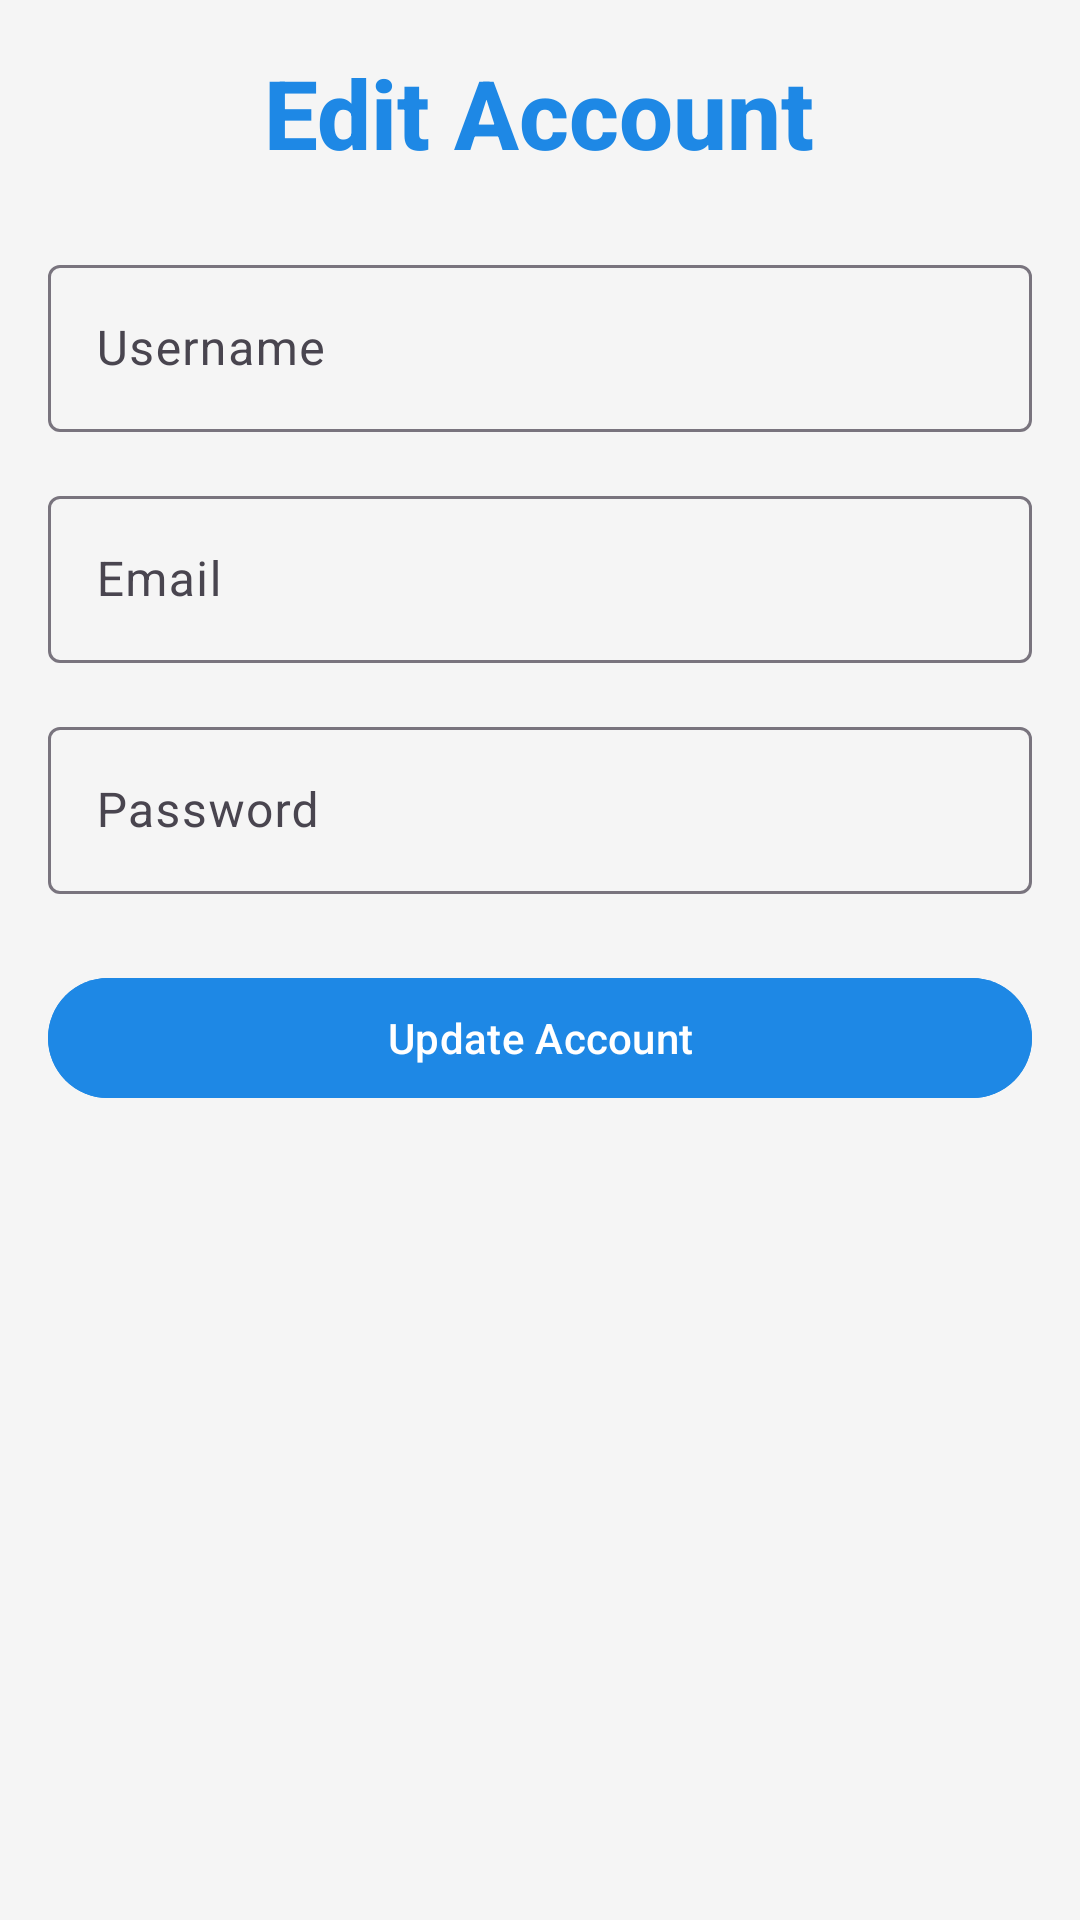

Android layout source for this screen:
<!-- AndroidManifest.xml: application theme Theme.CourseHub -->
<!-- res/layout/fragment_edit_user.xml -->
<?xml version="1.0" encoding="utf-8"?>
<androidx.constraintlayout.widget.ConstraintLayout xmlns:android="http://schemas.android.com/apk/res/android"
    android:layout_width="match_parent"
    android:layout_height="match_parent"
    xmlns:tools="http://schemas.android.com/tools"
    xmlns:app="http://schemas.android.com/apk/res-auto"
    android:background="?attr/android:windowBackground"
    android:padding="16dp"
    tools:context=".feature.user.profile_screen.edit_user_screen.EditUserFragment">

    <ImageButton
        android:id="@+id/btnNavigateUp"
        android:layout_width="30dp"
        android:layout_height="30dp"
        android:src="@drawable/ic_arrow_back"
        android:background="@android:color/transparent"
        android:scaleType="centerCrop"
        android:layout_marginTop="8dp"
        app:layout_constraintTop_toTopOf="parent"
        app:layout_constraintStart_toStartOf="parent"/>

    <LinearLayout
        android:layout_width="0dp"
        android:layout_height="0dp"
        android:orientation="vertical"
        android:gravity="center_horizontal"
        app:layout_constraintTop_toTopOf="parent"
        app:layout_constraintStart_toStartOf="parent"
        app:layout_constraintEnd_toEndOf="parent"
        app:layout_constraintBottom_toBottomOf="parent">

        <TextView
            android:layout_width="wrap_content"
            android:layout_height="wrap_content"
            android:text="Edit Account"
            android:textSize="32sp"
            android:textStyle="bold"
            android:textColor="?attr/colorPrimary"
            android:fontFamily="sans-serif-medium"
            android:layout_marginBottom="24dp" />

        <com.google.android.material.textfield.TextInputLayout
            android:layout_width="match_parent"
            android:layout_height="wrap_content"
            android:layout_marginBottom="16dp"
            android:hint="Username">

            <com.google.android.material.textfield.TextInputEditText
                android:id="@+id/username_input"
                android:layout_width="match_parent"
                android:layout_height="wrap_content"
                android:inputType="textPersonName" />
        </com.google.android.material.textfield.TextInputLayout>

        <com.google.android.material.textfield.TextInputLayout
            android:layout_width="match_parent"
            android:layout_height="wrap_content"
            android:layout_marginBottom="16dp"
            android:hint="Email">

            <com.google.android.material.textfield.TextInputEditText
                android:id="@+id/email_input"
                android:layout_width="match_parent"
                android:layout_height="wrap_content"
                android:inputType="textEmailAddress" />
        </com.google.android.material.textfield.TextInputLayout>

        <com.google.android.material.textfield.TextInputLayout
            android:layout_width="match_parent"
            android:layout_height="wrap_content"
            android:layout_marginBottom="24dp"
            android:hint="Password">

            <com.google.android.material.textfield.TextInputEditText
                android:id="@+id/password_input"
                android:layout_width="match_parent"
                android:layout_height="wrap_content"
                android:inputType="textPassword" />
        </com.google.android.material.textfield.TextInputLayout>

        <com.google.android.material.button.MaterialButton
            android:id="@+id/update_account_button"
            android:layout_width="match_parent"
            android:layout_height="wrap_content"
            android:text="Update Account"
            android:textColor="?attr/colorOnPrimary"
            android:backgroundTint="?attr/colorPrimary" />
    </LinearLayout>
</androidx.constraintlayout.widget.ConstraintLayout>
<!-- resources referenced by this layout -->
<resources>
  <style name="Theme.CourseHub" parent="Base.Theme.CourseHub" />
  <style name="Base.Theme.CourseHub" parent="Theme.Material3.DayNight.NoActionBar">
          
          <item name="colorPrimary">@color/blue</item>
          <item name="colorOnPrimary">@color/white</item>
  
          
          <item name="colorSecondary">@color/orange</item>
          <item name="colorOnSecondary">@color/white</item>
  
          
          <item name="android:windowBackground">@color/light_gray</item>
          <item name="colorOnBackground">@color/primary_text</item>
  
          
          <item name="colorSurface">@color/white</item>
          <item name="colorOnSurface">@color/dark_gray</item>
  
          
          <item name="colorError">@color/red</item>
          <item name="colorOnError">@color/white</item>
      </style>
  <color name="blue">#1E88E5</color>
  <color name="white">#FFFFFF</color>
  <color name="orange">#FB8C00</color>
  <color name="light_gray">#F5F5F5</color>
  <color name="primary_text">#212121</color>
  <color name="dark_gray">#424242</color>
  <color name="red">#E53935</color>
</resources>
